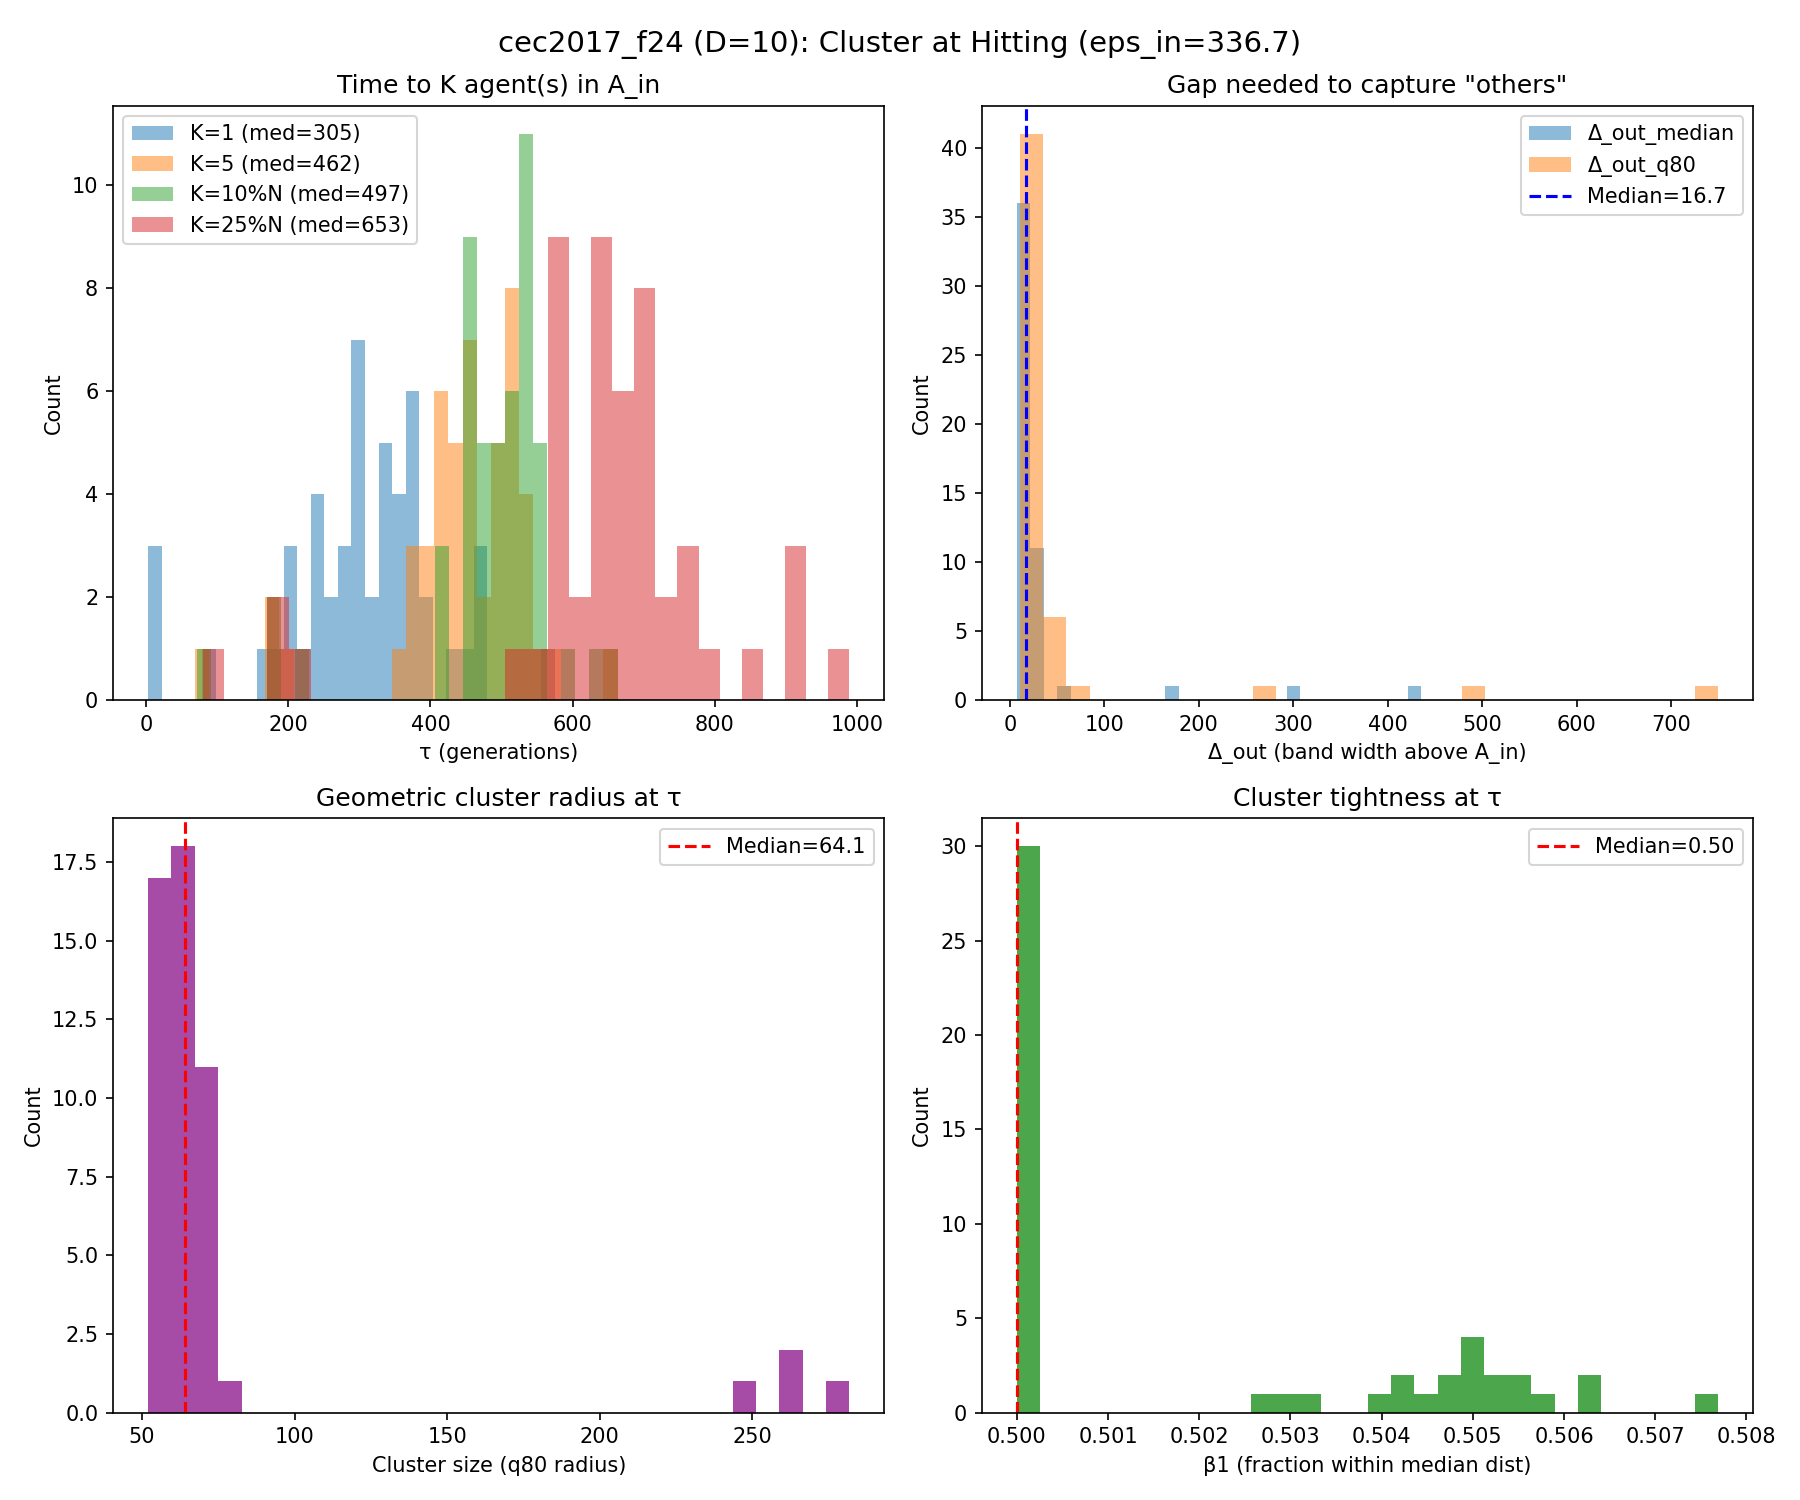

The table this chart was drawn from, first rows:
run, K_1_tau, K_1_K_used, K_1_N, K_1_n_in, K_1_f_best_tau, K_1_err_best_tau, K_1_depth_into_Ain, K_1_gap_med, K_1_gap_q80, K_1_gap_le_5, K_1_gap_le_10, K_1_r50, K_1_r80, K_1_tight, K_1_beta_r, K_5_tau, K_5_K_used, K_5_N, K_5_n_in, K_5_f_best_tau, K_5_err_best_tau, K_5_depth_into_Ain, K_5_gap_med
0, 255, 1, 115, 1, 2736, 335.8, 0.9083, 21.61, 29.73, 0.04386, 0.1053, 51.67, 60.77, 0.8504, 0.008696, 463, 5, 79, 5, 2734, 334.5, 2.231, 6.648
1, 379, 1, 92, 1, 2734, 333.9, 2.778, 18.8, 24.66, 0.06593, 0.1868, 46.98, 56.54, 0.831, 0.01087, 438, 5, 83, 5, 2732, 332.1, 4.57, 15.01
2, 376, 1, 93, 1, 2736, 336.5, 0.2078, 11.73, 18.5, 0.1087, 0.4239, 53.79, 64.51, 0.8338, 0.01075, 463, 5, 79, 5, 2735, 335.2, 1.548, 6.41
3, 297, 1, 106, 1, 2736, 336.4, 0.3121, 19.49, 26.21, 0.0381, 0.1048, 51.71, 63.16, 0.8188, 0.009434, 409, 5, 87, 5, 2734, 333.8, 2.869, 9.896
4, 357, 1, 96, 1, 2736, 336.4, 0.2728, 13.89, 19.75, 0.08421, 0.2632, 59.67, 70.45, 0.847, 0.01042, 395, 5, 90, 5, 2734, 333.8, 2.882, 12.57
5, 305, 1, 105, 1, 2736, 336.2, 0.4517, 20.42, 28.62, 0.02885, 0.1058, 54.33, 64.9, 0.8372, 0.009524, 521, 5, 72, 5, 2733, 332.9, 3.815, 7.712
6, 462, 1, 80, 1, 2736, 335.8, 0.9066, 9.922, 14.22, 0.1519, 0.5316, 46.94, 51.95, 0.9035, 0.025, 491, 5, 76, 5, 2735, 334.7, 2.03, 8.865
7, 339, 1, 99, 1, 2736, 336.2, 0.5497, 16.65, 23.85, 0.09184, 0.1939, 58.25, 66.95, 0.8702, 0.0101, 496, 5, 75, 5, 2734, 334.1, 2.615, 8.351
8, 293, 1, 107, 1, 2736, 336.4, 0.2808, 25.02, 33.4, 0.0283, 0.07547, 44.14, 56.08, 0.7871, 0.009346, 460, 5, 80, 5, 2715, 315, 21.66, 10.66
9, 287, 1, 108, 1, 2736, 336.5, 0.2127, 16.72, 24.38, 0.05607, 0.1682, 49.66, 59.06, 0.8408, 0.009259, 373, 5, 93, 5, 2735, 335.4, 1.297, 10.63
10, 575, 1, 65, 1, 2737, 336.7, 0.04859, 7.716, 10.63, 0.3125, 0.7188, 53.74, 64.11, 0.8383, 0.03077, 663, 5, 56, 5, 2735, 335.4, 1.321, 4.952
11, 335, 1, 100, 1, 2736, 335.7, 1.014, 15.01, 19.85, 0.06061, 0.2929, 52.93, 63.24, 0.837, 0.01, 450, 5, 81, 5, 2733, 332.7, 3.996, 7.36
12, 85, 1, 155, 1, 2703, 302.6, 34.15, 56.6, 64.08, 0.0, 0.006494, 269.1, 281.8, 0.9549, 0.006452, 169, 5, 133, 5, 2621, 220.5, 116.2, 35.89
13, 428, 1, 85, 1, 2736, 336.5, 0.2466, 8.558, 13.12, 0.2024, 0.5714, 48.43, 57.7, 0.8394, 0.01176, 495, 5, 75, 6, 2736, 335.9, 0.8001, 6.867
14, 209, 1, 124, 1, 2736, 336.3, 0.4099, 31.93, 38.75, 0.0, 0.02439, 49.84, 61.56, 0.8096, 0.008065, 487, 5, 76, 5, 2734, 334.4, 2.255, 7.265
15, 288, 1, 108, 1, 2736, 336.2, 0.4931, 19.83, 28.11, 0.03738, 0.1589, 50.86, 63.01, 0.8071, 0.009259, 426, 5, 85, 5, 2735, 335.3, 1.437, 8.609
16, 3, 1, 179, 1, 2716, 315.5, 21.2, 435.7, 750, 0.0, 0.0, 214.1, 248.4, 0.8621, 0.005587, 184, 5, 130, 5, 2491, 91.15, 245.6, 32.59
17, 365, 1, 94, 1, 2737, 336.6, 0.05299, 13.33, 19.03, 0.1183, 0.3226, 50.41, 58.99, 0.8545, 0.01064, 466, 5, 79, 5, 2735, 334.7, 1.972, 7.6
18, 401, 1, 89, 2, 2735, 334.8, 1.888, 11.27, 15.47, 0.09195, 0.4598, 52.38, 58.78, 0.8913, 0.01124, 528, 5, 71, 5, 2734, 334, 2.687, 5.51
19, 246, 1, 116, 1, 2736, 336.5, 0.2101, 25.47, 34.23, 0.0, 0.03478, 56.76, 68.91, 0.8237, 0.008621, 541, 5, 69, 5, 2733, 332.6, 4.148, 5.838
20, 367, 1, 94, 1, 2736, 336.4, 0.2529, 9.116, 13.6, 0.2581, 0.5269, 55.09, 64.71, 0.8514, 0.01064, 505, 5, 74, 5, 2734, 334.3, 2.358, 3.976
21, 362, 1, 95, 1, 2736, 336.5, 0.2434, 15.17, 21.57, 0.05319, 0.266, 56.06, 64.91, 0.8636, 0.01053, 505, 5, 74, 5, 2735, 334.9, 1.838, 7.264
22, 463, 1, 79, 1, 2736, 336.3, 0.3605, 7.85, 11.42, 0.2821, 0.6923, 50.09, 59.21, 0.8459, 0.01266, 509, 5, 73, 5, 2735, 335, 1.706, 6.047
23, 377, 1, 92, 1, 2736, 336.5, 0.2346, 11.08, 15.28, 0.1319, 0.4396, 56.33, 65.86, 0.8552, 0.01087, 479, 5, 77, 5, 2736, 335.9, 0.834, 6.521
24, 336, 1, 99, 1, 2736, 336, 0.6835, 16.51, 22.76, 0.102, 0.2041, 45.91, 57.33, 0.8009, 0.0101, 418, 5, 86, 5, 2733, 332.6, 4.115, 10.94
25, 259, 1, 114, 1, 2736, 336.2, 0.5398, 21.27, 30.77, 0.0354, 0.1062, 47, 57.37, 0.8193, 0.008772, 416, 5, 86, 5, 2733, 333.3, 3.391, 9.957
26, 290, 1, 108, 1, 2735, 335.3, 1.39, 16.5, 22.39, 0.1028, 0.243, 49.98, 58.11, 0.8602, 0.009259, 396, 5, 89, 5, 2734, 334.1, 2.552, 10.05
27, 241, 1, 118, 1, 2736, 336.1, 0.5829, 25.62, 33.56, 0.01709, 0.1197, 58.07, 69.15, 0.8398, 0.008475, 493, 5, 75, 5, 2732, 332.4, 4.26, 6.743
28, 7, 1, 177, 1, 2714, 313.7, 23.04, 175.4, 260.9, 0.0, 0.0, 235.2, 264.3, 0.8901, 0.00565, 69, 5, 159, 6, 2615, 215.2, 121.5, 58.4
29, 248, 1, 116, 1, 2736, 336.2, 0.4949, 21.34, 28.57, 0.03478, 0.1304, 56.97, 70.72, 0.8056, 0.008621, 383, 5, 92, 5, 2735, 335.1, 1.636, 11.26
30, 205, 1, 125, 1, 2737, 336.6, 0.1237, 30.35, 38.97, 0.008065, 0.03226, 53.4, 63.98, 0.8346, 0.008, 463, 5, 79, 5, 2734, 333.7, 3.027, 8.166
31, 368, 1, 94, 1, 2737, 336.6, 0.1407, 10.3, 17.5, 0.1935, 0.4839, 46.87, 57.2, 0.8193, 0.01064, 515, 5, 73, 5, 2736, 335.7, 1.04, 5.499
32, 299, 1, 106, 1, 2736, 336.4, 0.3175, 17.53, 24.73, 0.05714, 0.2, 58.58, 69.06, 0.8481, 0.009434, 418, 5, 86, 5, 2735, 334.7, 2.045, 10.68
33, 4, 1, 178, 1, 2732, 332.4, 4.305, 301.5, 482.6, 0.0, 0.0, 228.6, 261.3, 0.875, 0.005618, 206, 5, 125, 5, 2452, 52.15, 284.6, 31.1
34, 275, 1, 111, 1, 2737, 336.6, 0.09233, 17.87, 24.91, 0.03636, 0.1636, 60.2, 73.91, 0.8144, 0.009009, 583, 5, 64, 5, 2734, 334.3, 2.407, 3.733
35, 358, 1, 96, 1, 2737, 336.6, 0.08425, 15.93, 22.69, 0.1053, 0.2632, 47.9, 60.45, 0.7924, 0.02083, 460, 5, 80, 5, 2735, 335.1, 1.563, 10.11
36, 337, 1, 99, 1, 2737, 336.6, 0.1322, 16.12, 23.17, 0.102, 0.2041, 56.49, 68.26, 0.8275, 0.0101, 416, 5, 86, 5, 2735, 334.6, 2.112, 10.24
37, 344, 1, 98, 1, 2736, 335.7, 1.03, 13.93, 22.2, 0.07216, 0.2577, 47.56, 56.89, 0.8361, 0.0102, 431, 5, 84, 5, 2735, 334.9, 1.766, 7.265
38, 236, 1, 119, 1, 2736, 336.3, 0.3828, 25.23, 32.18, 0.008475, 0.05932, 56.56, 70.21, 0.8055, 0.008403, 382, 5, 92, 5, 2732, 331.6, 5.116, 11.26
39, 326, 1, 101, 1, 2735, 334.7, 1.952, 13.93, 19.27, 0.08, 0.35, 49.76, 58.35, 0.8529, 0.009901, 410, 5, 87, 5, 2734, 333.8, 2.867, 8.572
40, 166, 1, 134, 1, 2737, 336.7, 0.02663, 33.17, 41.7, 0.0, 0.03008, 53.54, 69.09, 0.775, 0.007463, 347, 5, 98, 5, 2707, 306.5, 30.15, 12.31
41, 309, 1, 104, 1, 2737, 336.5, 0.1633, 24.45, 30.04, 0.01942, 0.05825, 53.15, 65, 0.8176, 0.009615, 535, 5, 70, 5, 2733, 332.5, 4.196, 6.752
42, 291, 1, 108, 1, 2736, 335.9, 0.7803, 19.05, 25.03, 0.03738, 0.1589, 51.98, 64.12, 0.8106, 0.009259, 545, 5, 69, 5, 2733, 333.2, 3.476, 5.496
43, 184, 1, 130, 1, 2736, 336.5, 0.2454, 27.7, 36.67, 0.0, 0.0155, 58.17, 69.89, 0.8323, 0.007692, 528, 5, 71, 5, 2732, 331.5, 5.155, 6.173
44, 388, 1, 91, 1, 2736, 336.3, 0.4419, 8.101, 11.53, 0.1889, 0.6889, 65.56, 77.82, 0.8425, 0.01099, 524, 5, 71, 5, 2734, 334.1, 2.612, 4.795
45, 209, 1, 124, 1, 2737, 336.6, 0.07462, 27.08, 38.95, 0.00813, 0.06504, 53.22, 64.22, 0.8287, 0.008065, 430, 5, 84, 5, 2733, 332.6, 4.103, 8.78
46, 366, 1, 94, 1, 2735, 335.5, 1.204, 16.51, 20.89, 0.07527, 0.2473, 48.06, 59.46, 0.8082, 0.03191, 462, 5, 80, 5, 2734, 333.9, 2.819, 8.522
47, 446, 1, 82, 1, 2737, 336.7, 0.0004163, 8.47, 14.02, 0.2593, 0.6173, 49.78, 57.06, 0.8724, 0.0122, 524, 5, 71, 5, 2733, 332.9, 3.778, 4.847
48, 289, 1, 108, 1, 2736, 336.4, 0.2972, 16.5, 22.55, 0.06542, 0.2243, 47.64, 54.81, 0.8692, 0.009259, 402, 5, 89, 6, 2735, 334.6, 2.085, 9.044
49, 464, 1, 79, 1, 2736, 336.3, 0.3552, 7.508, 10.76, 0.2436, 0.7436, 61.56, 72.07, 0.8541, 0.01266, 512, 5, 73, 5, 2735, 335.1, 1.642, 6.051
50, 222, 1, 122, 1, 2736, 335.5, 1.181, 26.25, 35.49, 0.01653, 0.03306, 52.64, 64.86, 0.8117, 0.008197, 437, 5, 83, 5, 2733, 333.2, 3.521, 10.89
